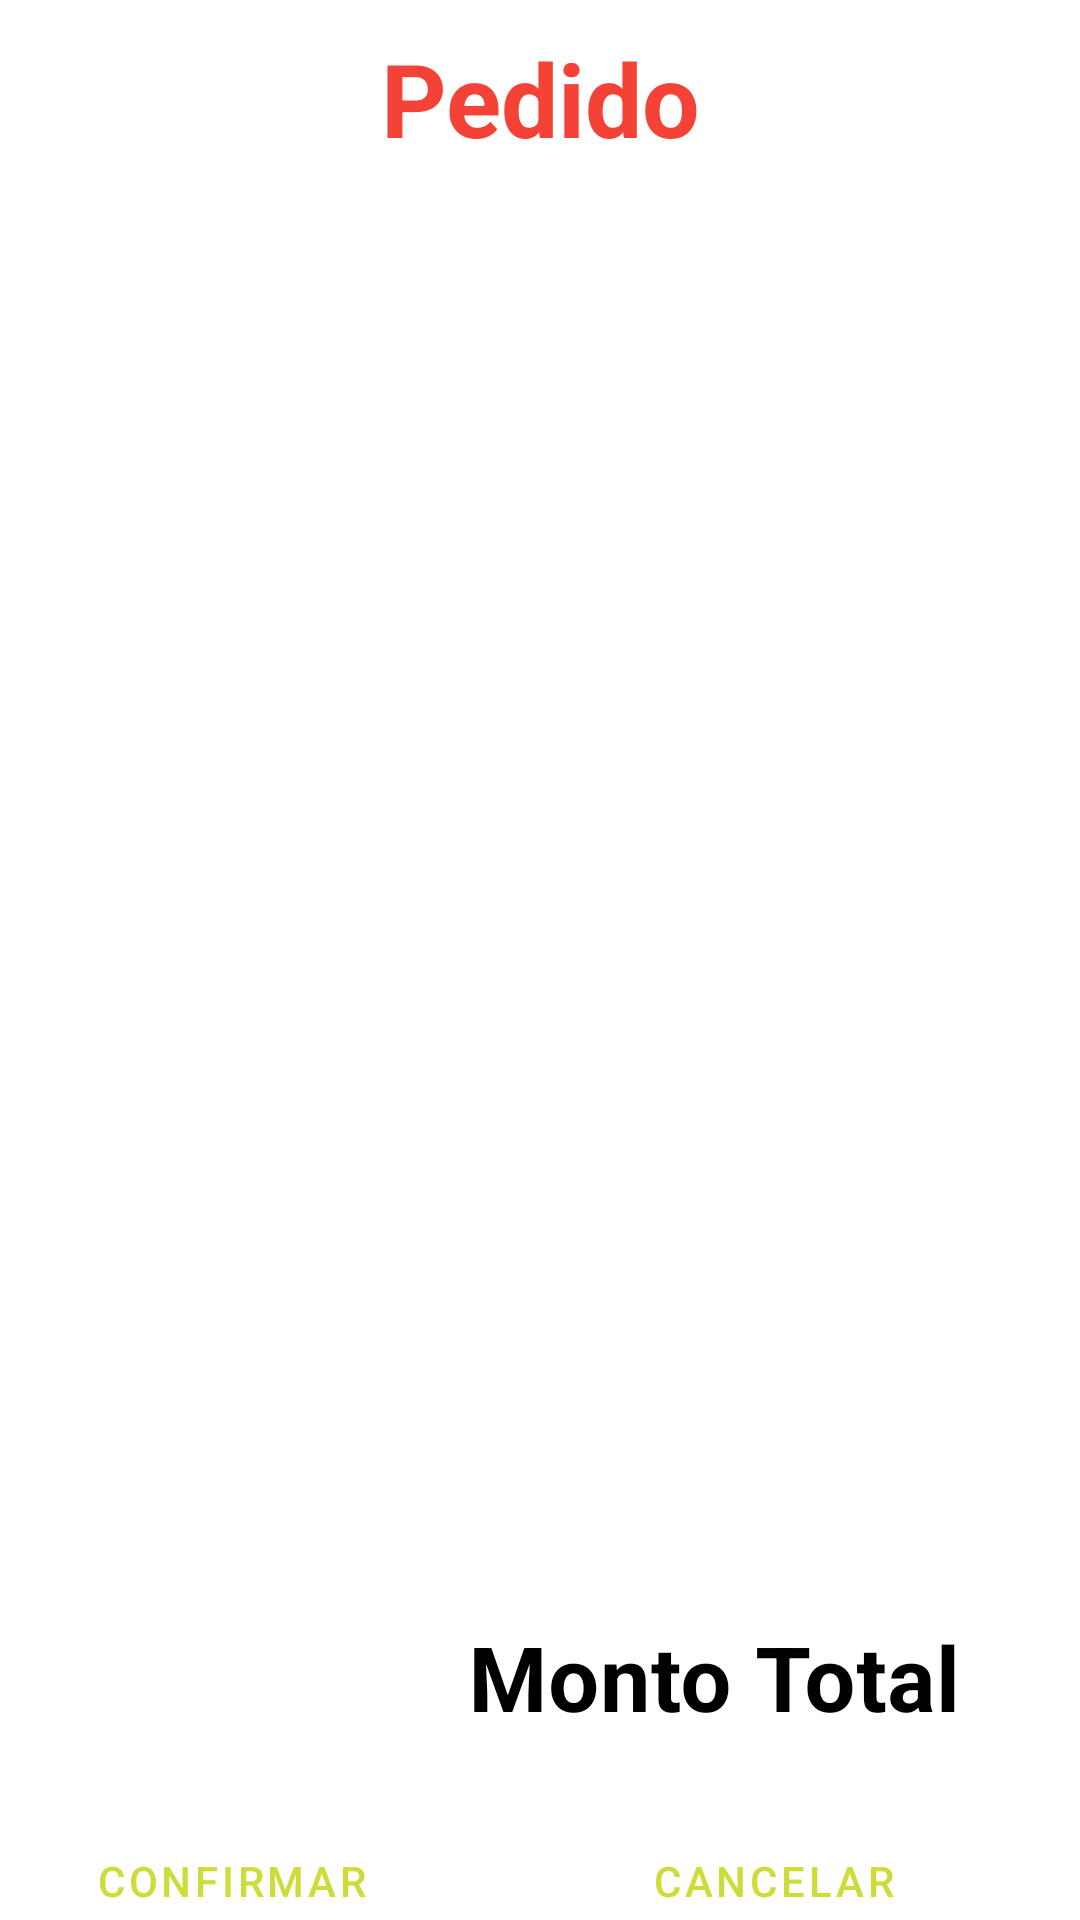

Produce the Android XML layout that renders to this screen, including the resource entries it uses.
<!-- AndroidManifest.xml: application theme Theme.DirtyChickenApp -->
<!-- res/layout/activity_revisar_pedido.xml -->
<?xml version="1.0" encoding="utf-8"?>
<androidx.constraintlayout.widget.ConstraintLayout xmlns:android="http://schemas.android.com/apk/res/android"
    xmlns:app="http://schemas.android.com/apk/res-auto"
    xmlns:tools="http://schemas.android.com/tools"
    android:layout_width="match_parent"
    android:layout_height="match_parent"
    android:background="#FFFFFF"
    android:backgroundTint="#FFFFFF"
    tools:context=".pantallas.RevisarPedido">

    <TextView
        android:id="@+id/textPedido"
        android:layout_width="250dp"
        android:layout_height="50dp"
        android:layout_marginStart="10dp"
        android:layout_marginTop="10dp"
        android:layout_marginEnd="10dp"
        android:background="#FFFFFF"
        android:backgroundTint="#FFFFFF"
        android:text="Pedido"
        android:textAlignment="center"
        android:textColor="#F44336"
        android:textSize="34sp"
        android:textStyle="bold"
        app:layout_constraintEnd_toEndOf="parent"
        app:layout_constraintStart_toStartOf="parent"
        app:layout_constraintTop_toTopOf="parent" />

    <Button
        android:id="@+id/btnConfirmar"
        style="@style/Widget.MaterialComponents.Button.Icon"
        android:layout_width="wrap_content"
        android:layout_height="wrap_content"
        android:layout_marginStart="20dp"
        android:layout_marginTop="100dp"
        android:backgroundTint="#F44336"
        android:text="Confirmar"
        android:textColor="#CDDC39"
        app:icon="@drawable/comprobado"
        app:layout_constraintStart_toStartOf="parent"
        app:layout_constraintTop_toBottomOf="@+id/orderList" />


    <Button
        android:id="@+id/btnCancelar"
        style="@style/Widget.MaterialComponents.Button.Icon"
        android:layout_width="wrap_content"
        android:layout_height="wrap_content"
        android:layout_marginStart="40dp"
        android:layout_marginTop="100dp"
        android:layout_marginEnd="20dp"
        android:backgroundTint="#F44336"
        android:text="Cancelar"
        android:textColor="#CDDC39"
        app:icon="@drawable/comprobado"
        app:layout_constraintEnd_toEndOf="parent"
        app:layout_constraintStart_toEndOf="@+id/btnConfirmar"
        app:layout_constraintTop_toBottomOf="@+id/orderList" />

    <ListView
        android:id="@+id/orderList"
        android:layout_width="0dp"
        android:layout_height="423dp"
        android:layout_marginTop="20dp"
        android:background="#FFFFFF"
        android:textColor="#000000"
        app:layout_constraintEnd_toEndOf="parent"
        app:layout_constraintHorizontal_bias="0.0"

        app:layout_constraintStart_toStartOf="parent"
        app:layout_constraintTop_toBottomOf="@+id/textPedido" />

    <com.google.android.material.textfield.TextInputLayout
        android:id="@+id/txtMontoTotal"
        style="@style/Widget.MaterialComponents.TextInputLayout.OutlinedBox"
        android:layout_width="200dp"
        android:layout_height="wrap_content"
        android:layout_marginTop="15dp"
        android:layout_marginEnd="20dp"
        android:hint="@string/etiqueta"
        android:textColorHint="@color/black"
        app:layout_constraintEnd_toEndOf="parent"
        app:layout_constraintTop_toBottomOf="@+id/orderList">

        <com.google.android.material.textfield.TextInputEditText
            android:id="@+id/txtTotal"
            android:layout_width="match_parent"
            android:layout_height="wrap_content"
            android:background="#FFFFFF"
            android:backgroundTint="#FFFFFF"
            android:textAlignment="textEnd"
            android:textColor="#000000"
            android:textColorHint="#000000"
            android:textSize="30sp"
            android:textStyle="bold" />

    </com.google.android.material.textfield.TextInputLayout>


</androidx.constraintlayout.widget.ConstraintLayout>
<!-- resources referenced by this layout -->
<resources>
  <color name="black">#FF000000</color>
  <string name="etiqueta">Monto Total</string>
  <style name="Theme.DirtyChickenApp" parent="Base.Theme.DirtyChickenApp" />
  <style name="Base.Theme.DirtyChickenApp" parent="Theme.Material3.DayNight.NoActionBar">
          
          
      </style>
</resources>
